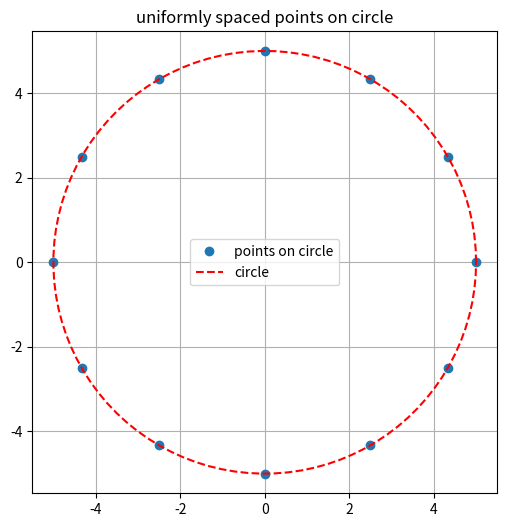

Generate this figure with matplotlib:
import numpy as np
import matplotlib.pyplot as plt
r=5
n=12
theta=np.linspace(0,2*np.pi,n,endpoint=False)
x=r*np.cos(theta)
y=r*np.sin(theta)
plt.figure(figsize=(6,6))
plt.plot(x,y,'o',label='points on circle')
plt.plot(r*np.cos(np.linspace(0,2*np.pi,100)),r*np.sin(np.linspace(0,2*np.pi,100)),'r--',label='circle')
plt.axis('equal')
plt.title('uniformly spaced points on circle')
plt.legend()
plt.grid(True)
plt.show()
